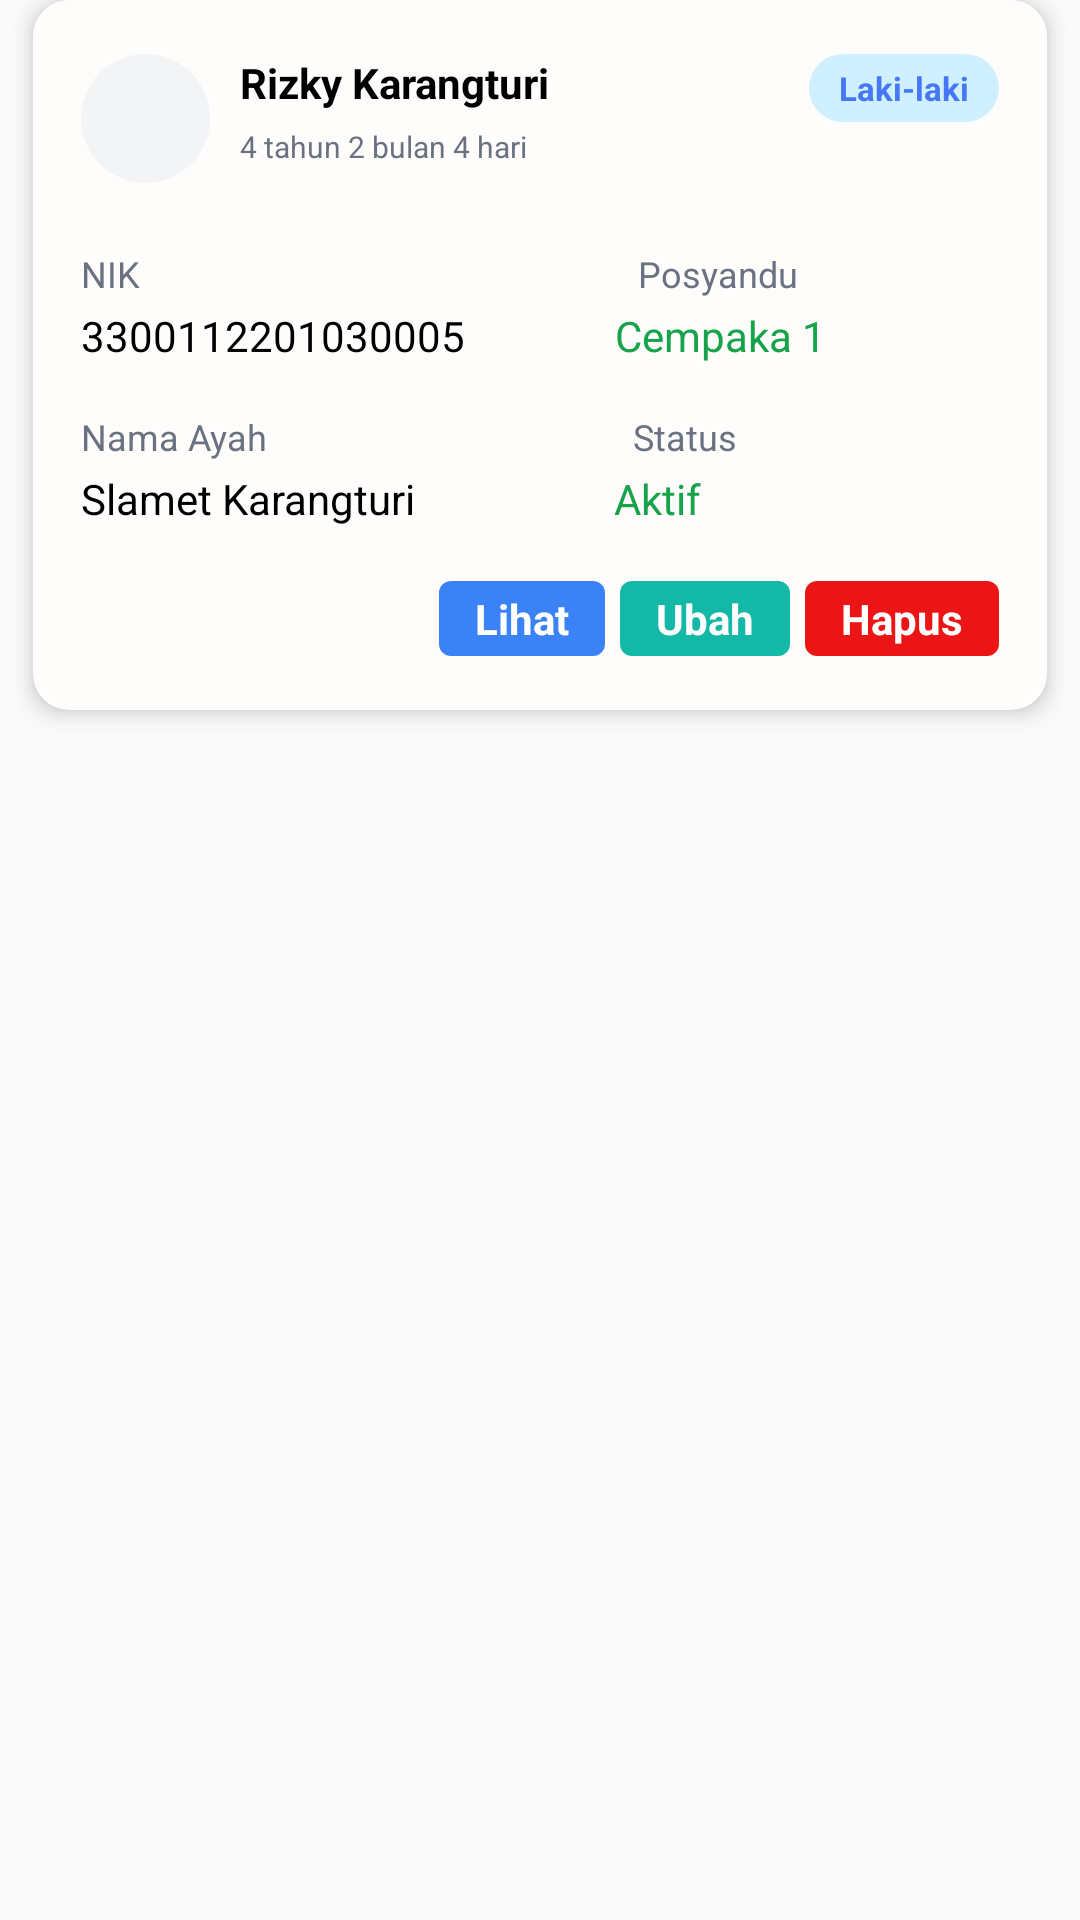

The Android layout XML behind this screen, and the referenced resources:
<!-- AndroidManifest.xml: application theme Theme.SmartStunting -->
<!-- res/layout/items_data_anak.xml -->
<?xml version="1.0" encoding="utf-8"?>
<LinearLayout xmlns:android="http://schemas.android.com/apk/res/android"
    android:layout_width="match_parent"
    android:layout_height="match_parent">

    <LinearLayout
        android:id="@+id/rkyn57cla64"
        android:layout_width="match_parent"
        android:layout_height="wrap_content"
        android:background="@drawable/cr12bffffff"
        android:paddingVertical="18dp"
        android:layout_marginBottom="12dp"
        android:layout_marginHorizontal="11dp"
        android:elevation="4dp"
        android:orientation="vertical">
        <LinearLayout
            android:id="@+id/rijd8izudfhd"
            android:layout_width="match_parent"
            android:layout_height="wrap_content"
            android:layout_marginBottom="22dp"
            android:layout_marginHorizontal="16dp"
            android:orientation="horizontal">
            <LinearLayout
                android:id="@+id/r198kn4o56ek"
                android:layout_width="43dp"
                android:layout_height="43dp"
                android:background="@drawable/cr999bf3f4f6"
                android:layout_marginEnd="10dp"
                android:orientation="vertical">
            </LinearLayout>
            <LinearLayout
                android:id="@+id/r2aoulcvv4rb"
                android:layout_width="wrap_content"
                android:layout_height="wrap_content"
                android:gravity="start"
                android:orientation="vertical">
                <TextView
                    android:id="@+id/tvNamaAnak"
                    android:textColor="#000000"
                    android:textSize="14sp"
                    android:textStyle="bold"
                    android:layout_marginBottom="5dp"
                    android:layout_height="wrap_content"
                    android:layout_width="wrap_content"
                    android:text="Rizky Karangturi"
                    />
                <TextView
                    android:id="@+id/tvUmur"
                    android:textColor="#6A7282"
                    android:textSize="10sp"
                    android:layout_height="wrap_content"
                    android:layout_width="wrap_content"
                    android:text="4 tahun 2 bulan 4 hari"
                    />
            </LinearLayout>

            <LinearLayout
                android:id="@+id/rxow31j87ty"
                android:layout_width="0dp"
                android:layout_height="match_parent"
                android:layout_weight="1"
                android:orientation="vertical">
            </LinearLayout>
            <LinearLayout
                android:id="@+id/bgJenisKelamin"
                android:layout_width="wrap_content"
                android:layout_height="wrap_content"
                android:background="@drawable/cr999bd0efff"
                android:paddingVertical="4dp"
                android:paddingHorizontal="10dp"
                android:clickable="true"
                android:focusable="true"
                android:orientation="vertical">
                <TextView
                    android:id="@+id/tvJenisKelamin"
                    android:textColor="#4577F6"
                    android:textSize="11sp"
                    android:textStyle="bold"
                    android:layout_height="wrap_content"
                    android:layout_width="wrap_content"
                    android:text="Laki-laki"
                    />
            </LinearLayout>
        </LinearLayout>

        <LinearLayout
            android:id="@+id/rkuruyn7qbt"
            android:layout_width="wrap_content"
            android:layout_height="wrap_content"
            android:layout_marginBottom="16dp"
            android:layout_marginStart="16dp"
            android:orientation="vertical">
            <LinearLayout
                android:id="@+id/rpwf799mw2i"
                android:layout_width="wrap_content"
                android:layout_height="wrap_content"
                android:layout_marginBottom="3dp"
                android:layout_marginEnd="18dp"
                android:orientation="horizontal">
                <TextView
                    android:id="@+id/rj90glbdzcva"
                    android:textColor="#6A7282"
                    android:textSize="12sp"
                    android:layout_marginEnd="166dp"
                    android:layout_height="wrap_content"
                    android:layout_width="wrap_content"
                    android:text="NIK"
                    />
                <TextView
                    android:id="@+id/rx020lv82r9"
                    android:textColor="#6A7282"
                    android:textSize="12sp"
                    android:layout_height="wrap_content"
                    android:layout_width="wrap_content"
                    android:text="Posyandu"
                    />
            </LinearLayout>
            <LinearLayout
                android:id="@+id/raqira8wyirp"
                android:layout_width="wrap_content"
                android:layout_height="wrap_content"
                android:orientation="horizontal">
                <TextView
                    android:id="@+id/tvNIK"
                    android:textColor="#000000"
                    android:textSize="14sp"
                    android:layout_marginEnd="50dp"
                    android:layout_height="wrap_content"
                    android:layout_width="wrap_content"
                    android:text="3300112201030005"
                    />
                <TextView
                    android:id="@+id/tvPosyandu"
                    android:textColor="#16A34A"
                    android:textSize="14sp"
                    android:layout_height="wrap_content"
                    android:layout_width="wrap_content"
                    android:text="Cempaka 1"
                    />
            </LinearLayout>
        </LinearLayout>

        <LinearLayout
            android:id="@+id/rb2jspgd4hup"
            android:layout_width="wrap_content"
            android:layout_height="wrap_content"
            android:layout_marginBottom="3dp"
            android:layout_marginStart="16dp"
            android:orientation="horizontal">
            <TextView
                android:id="@+id/rqfetme3stq"
                android:textColor="#6A7282"
                android:textSize="12sp"
                android:layout_marginEnd="122dp"
                android:layout_height="wrap_content"
                android:layout_width="wrap_content"
                android:text="Nama Ayah"
                />
            <TextView
                android:id="@+id/rs3rw5i651q"
                android:textColor="#6A7282"
                android:textSize="12sp"
                android:layout_height="wrap_content"
                android:layout_width="wrap_content"
                android:text="Status"
                />
        </LinearLayout>
        <LinearLayout
            android:id="@+id/rh9xdihfzldm"
            android:layout_width="wrap_content"
            android:layout_height="wrap_content"
            android:layout_marginBottom="18dp"
            android:layout_marginStart="16dp"
            android:orientation="horizontal">
            <TextView
                android:id="@+id/tvNamaAyah"
                android:textColor="#000000"
                android:textSize="14sp"
                android:layout_marginEnd="66dp"
                android:layout_height="wrap_content"
                android:layout_width="wrap_content"
                android:text="Slamet Karangturi"
                />
            <TextView
                android:id="@+id/tvStatus"
                android:textColor="#16A34A"
                android:textSize="14sp"
                android:layout_height="wrap_content"
                android:layout_width="wrap_content"
                android:text="Aktif"
                />
        </LinearLayout>
        <LinearLayout
            android:id="@+id/recah7ou9osg"
            android:layout_width="match_parent"
            android:layout_height="wrap_content"
            android:gravity="end"
            android:orientation="vertical">
            <LinearLayout
                android:id="@+id/rcjgc7na5bjq"
                android:layout_width="wrap_content"
                android:layout_height="wrap_content"
                android:layout_marginEnd="16dp"
                android:orientation="horizontal">
                <LinearLayout
                    android:id="@+id/btnLihat"
                    android:layout_width="wrap_content"
                    android:layout_height="wrap_content"
                    android:background="@drawable/cr4b3b82f6"
                    android:paddingVertical="3dp"
                    android:paddingHorizontal="12dp"
                    android:layout_marginEnd="5dp"
                    android:clickable="true"
                    android:focusable="true"
                    android:orientation="vertical">
                    <TextView
                        android:id="@+id/r8aumfrosfuo"
                        android:textColor="#FFFFFF"
                        android:textSize="14sp"
                        android:textStyle="bold"
                        android:layout_height="wrap_content"
                        android:layout_width="wrap_content"
                        android:text="Lihat"
                        />
                </LinearLayout>
                <LinearLayout
                    android:id="@+id/btnUbah"
                    android:layout_width="wrap_content"
                    android:layout_height="wrap_content"
                    android:background="@drawable/cr4b14b8a6"
                    android:paddingVertical="3dp"
                    android:paddingHorizontal="12dp"
                    android:layout_marginEnd="5dp"
                    android:clickable="true"
                    android:focusable="true"
                    android:orientation="vertical">
                    <TextView
                        android:id="@+id/rt7n1v3r8a5m"
                        android:textColor="#FFFFFF"
                        android:textSize="14sp"
                        android:textStyle="bold"
                        android:layout_height="wrap_content"
                        android:layout_width="wrap_content"
                        android:text="Ubah"
                        />
                </LinearLayout>
                <LinearLayout
                    android:id="@+id/btnHapus"
                    android:layout_width="wrap_content"
                    android:layout_height="wrap_content"
                    android:background="@drawable/cr4bec1515"
                    android:paddingVertical="3dp"
                    android:paddingHorizontal="12dp"
                    android:clickable="true"
                    android:focusable="true"
                    android:orientation="vertical">
                    <TextView
                        android:id="@+id/rgxutfu5z4mj"
                        android:textColor="#FFFFFF"
                        android:textSize="14sp"
                        android:textStyle="bold"
                        android:layout_height="wrap_content"
                        android:layout_width="wrap_content"
                        android:text="Hapus"
                        />
                </LinearLayout>
            </LinearLayout>
        </LinearLayout>
    </LinearLayout>

</LinearLayout>
<!-- resources referenced by this layout -->
<resources>
  <!-- drawable cr12bffffff (drawable) -->
  <?xml version="1.0" encoding="UTF-8"?>
  <shape
  	xmlns:android="http://schemas.android.com/apk/res/android">
  	<solid
  		android:color="#FFFCFC"
  	/>
  	<corners
  		android:radius="12dp"
  	/>      
  </shape>
  <!-- drawable cr4b14b8a6 (drawable) -->
  <?xml version="1.0" encoding="UTF-8"?>
  <shape
  	xmlns:android="http://schemas.android.com/apk/res/android">
  	<solid
  		android:color="#14B8A6"
  	/>
  	<corners
  		android:radius="4dp"
  	/>      
  </shape>
  <!-- drawable cr4b3b82f6 (drawable) -->
  <?xml version="1.0" encoding="UTF-8"?>
  <shape
  	xmlns:android="http://schemas.android.com/apk/res/android">
  	<solid
  		android:color="#3B82F6"
  	/>
  	<corners
  		android:radius="4dp"
  	/>      
  </shape>
  <!-- drawable cr4bec1515 (drawable) -->
  <?xml version="1.0" encoding="UTF-8"?>
  <shape
  	xmlns:android="http://schemas.android.com/apk/res/android">
  	<solid
  		android:color="#EC1515"
  	/>
  	<corners
  		android:radius="4dp"
  	/>      
  </shape>
  <!-- drawable cr999bd0efff (drawable) -->
  <?xml version="1.0" encoding="UTF-8"?>
  <shape
  	xmlns:android="http://schemas.android.com/apk/res/android">
  	<solid
  		android:color="#D0EFFF"
  	/>
  	<corners
  		android:radius="999dp"
  	/>      
  </shape>
  <!-- drawable cr999bf3f4f6 (drawable) -->
  <?xml version="1.0" encoding="UTF-8"?>
  <shape
  	xmlns:android="http://schemas.android.com/apk/res/android">
  	<solid
  		android:color="#F3F4F6"
  	/>
  	<corners
  		android:radius="999dp"
  	/>      
  </shape>
  <style name="Theme.SmartStunting" parent="Theme.AppCompat.Light.NoActionBar" />
</resources>
